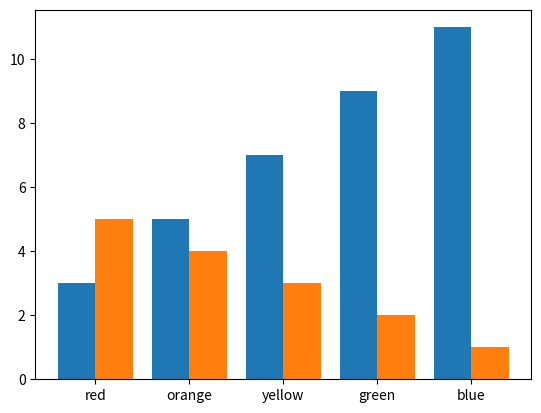

This chart was generated by the following Python code:
# Author:  Martin McBride
# Created: 2022-03-23
# Copyright (C) 2021#2, Martin McBride
# License: MIT

import matplotlib.pyplot as plt
import numpy as np

x = np.linspace(1, 5, 5)
y1 = x*2 + 1
y2 = 6 - x

labels = ["red", "orange", "yellow", "green", "blue"]

width = 0.4
plt.bar(x-width/2, y1, width)
plt.bar(x+width/2, y2, width)
plt.xticks(x, labels)
plt.savefig("barchart-dual.png")
plt.show()
